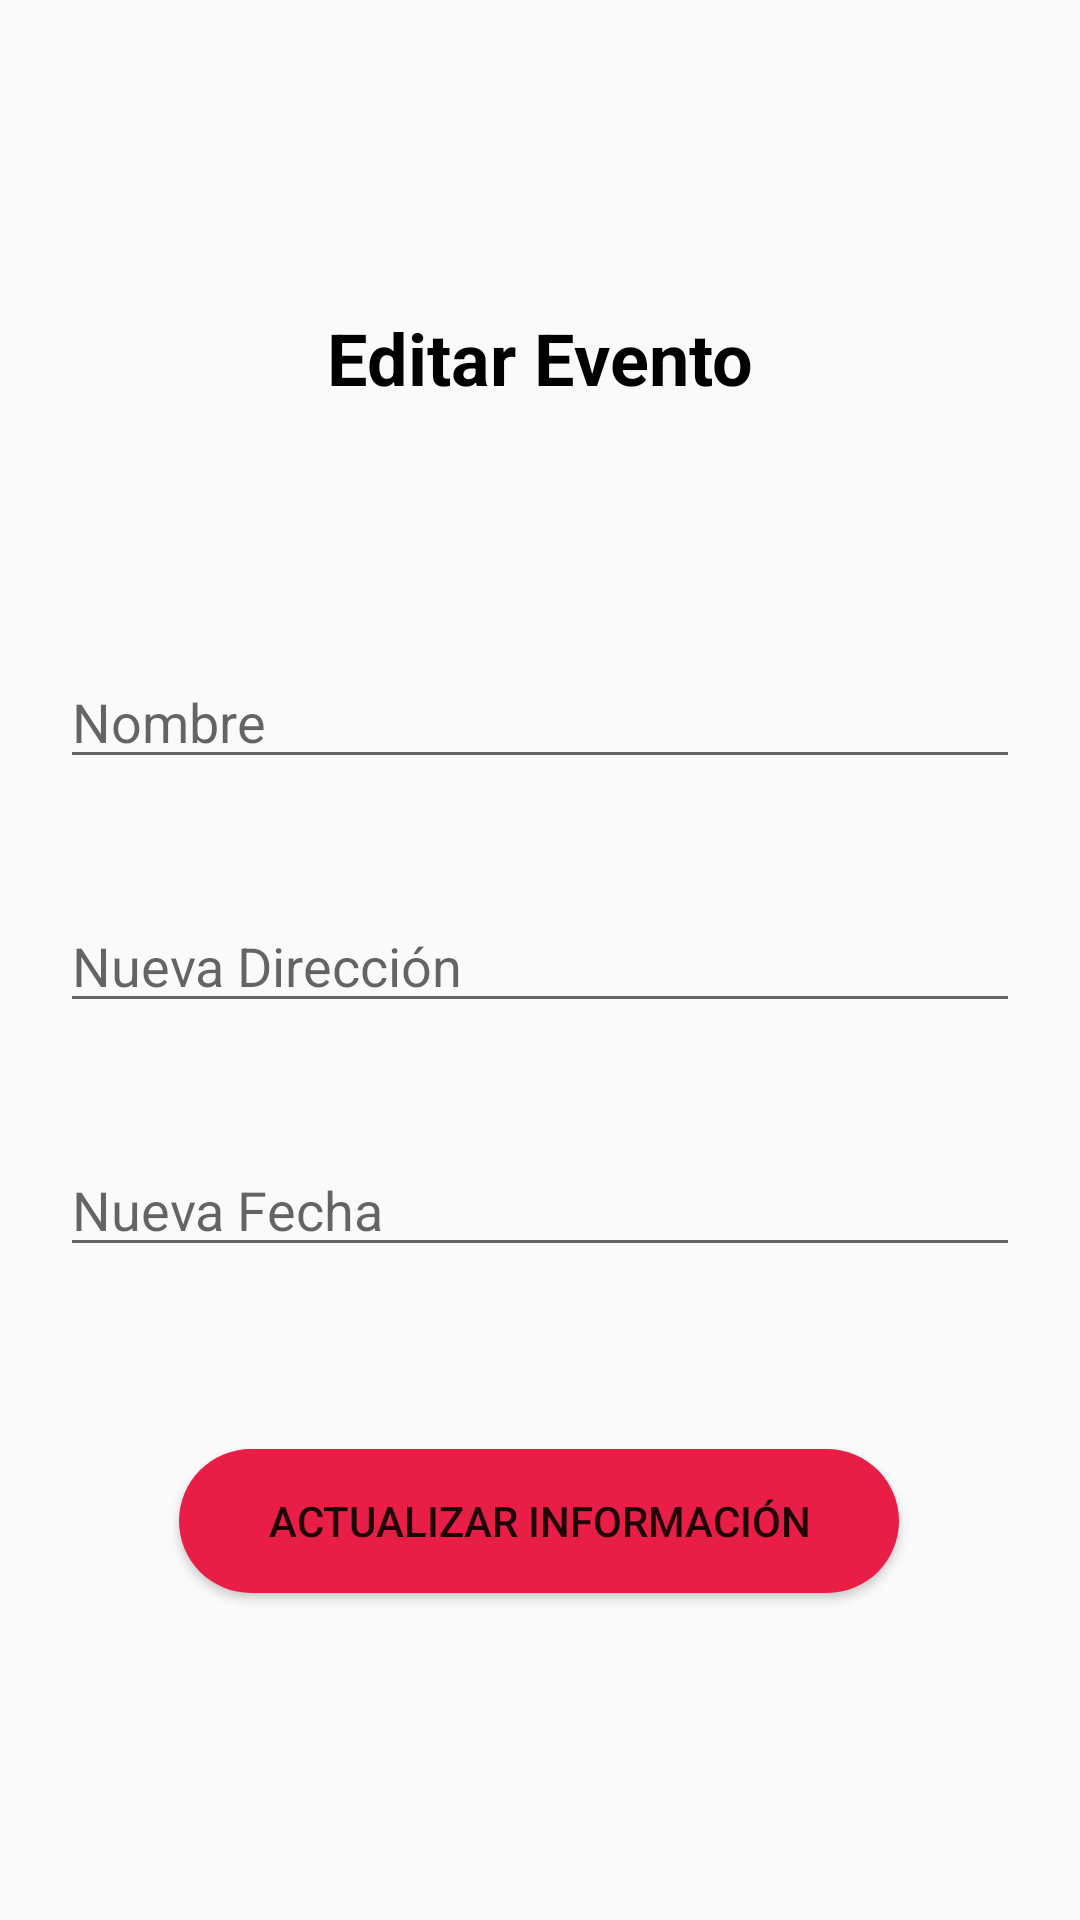

Write the Android layout XML for this screen, with the resource values it uses.
<!-- AndroidManifest.xml: application theme Theme.Project -->
<!-- res/layout/activity_editar_evento_org.xml -->
<?xml version="1.0" encoding="utf-8"?>
<androidx.constraintlayout.widget.ConstraintLayout xmlns:android="http://schemas.android.com/apk/res/android"
    xmlns:app="http://schemas.android.com/apk/res-auto"
    xmlns:tools="http://schemas.android.com/tools"
    android:layout_width="match_parent"
    android:layout_height="match_parent"
    tools:context=".EditarEventoOrg"
    android:padding="20dp">

    <TextView
        android:id="@+id/textView16"
        android:layout_width="wrap_content"
        android:layout_height="wrap_content"
        android:text="Editar Evento"
        android:textAlignment="center"
        android:textColor="@color/black"
        android:textSize="24sp"
        android:textStyle="bold"
        app:layout_constraintBottom_toTopOf="@+id/nuevaID"
        app:layout_constraintEnd_toEndOf="parent"
        app:layout_constraintStart_toStartOf="parent"
        app:layout_constraintTop_toTopOf="parent" />

    <EditText
        android:id="@+id/nuevaID"
        android:layout_width="match_parent"
        android:layout_height="wrap_content"
        android:ems="10"
        android:hint="Nombre"
        android:inputType="textPersonName"
        app:layout_constraintBottom_toBottomOf="parent"
        app:layout_constraintEnd_toEndOf="parent"
        app:layout_constraintHorizontal_bias="0.4"
        app:layout_constraintStart_toStartOf="parent"
        app:layout_constraintTop_toTopOf="parent"
        app:layout_constraintVertical_bias="0.355" />

    <EditText
        android:id="@+id/nuevaDire"
        android:layout_width="match_parent"
        android:layout_height="wrap_content"
        android:layout_marginTop="40dp"
        android:ems="10"
        android:hint="Nueva Dirección"
        android:inputType="textPersonName"
        app:layout_constraintEnd_toEndOf="@+id/nuevaID"
        app:layout_constraintHorizontal_bias="0.0"
        app:layout_constraintStart_toStartOf="@+id/nuevaID"
        app:layout_constraintTop_toBottomOf="@+id/nuevaID" />

    <EditText
        android:id="@+id/nuevaFecha"
        android:layout_width="match_parent"
        android:layout_height="wrap_content"
        android:layout_marginTop="40dp"
        android:ems="10"
        android:hint="Nueva Fecha"
        android:inputType="textPersonName"
        app:layout_constraintEnd_toEndOf="@+id/nuevaDire"
        app:layout_constraintHorizontal_bias="0.0"
        app:layout_constraintStart_toStartOf="@+id/nuevaDire"
        app:layout_constraintTop_toBottomOf="@+id/nuevaDire" />

    <Button
        android:id="@+id/updateBtn"
        android:layout_width="240dp"
        android:layout_height="wrap_content"
        android:layout_marginBottom="76dp"
        android:background="@drawable/btn_bg"
        android:text="Actualizar información"
        android:textAlignment="center"
        app:layout_constraintBottom_toBottomOf="parent"
        app:layout_constraintEnd_toEndOf="@+id/nuevaFecha"
        app:layout_constraintHorizontal_bias="0.496"
        app:layout_constraintStart_toStartOf="@+id/nuevaFecha"
        app:layout_constraintTop_toBottomOf="@+id/nuevaFecha"
        app:layout_constraintVertical_bias="0.825" />

</androidx.constraintlayout.widget.ConstraintLayout>
<!-- resources referenced by this layout -->
<resources>
  <color name="black">#FF000000</color>
  <!-- drawable btn_bg (drawable) -->
  <?xml version="1.0" encoding="utf-8"?>
  <shape xmlns:android="http://schemas.android.com/apk/res/android">
  
      <solid android:color="@color/red">
      </solid>
      <corners android:radius="30dip"></corners>
      <padding
          android:left="10dp"
          android:right="10dp"
          android:top="10dp"
          android:bottom="10dp"
      />
  </shape>
  <style name="Theme.Project" parent="Theme.AppCompat.DayNight.DarkActionBar">
          
          <item name="colorPrimary">@color/red</item>
          <item name="colorPrimaryVariant">@color/red</item>
          <item name="colorOnPrimary">@color/white</item>
          
          <item name="colorSecondary">@color/blue</item>
          <item name="colorSecondaryVariant">@color/blue</item>
          <item name="colorOnSecondary">@color/black</item>
          
          <item name="android:statusBarColor" tools:targetApi="l">?attr/colorPrimaryVariant</item>
          
      </style>
  <color name="red">#E91E47</color>
  <color name="white">#FFFFFFFF</color>
  <color name="blue">#4D88BD</color>
</resources>
